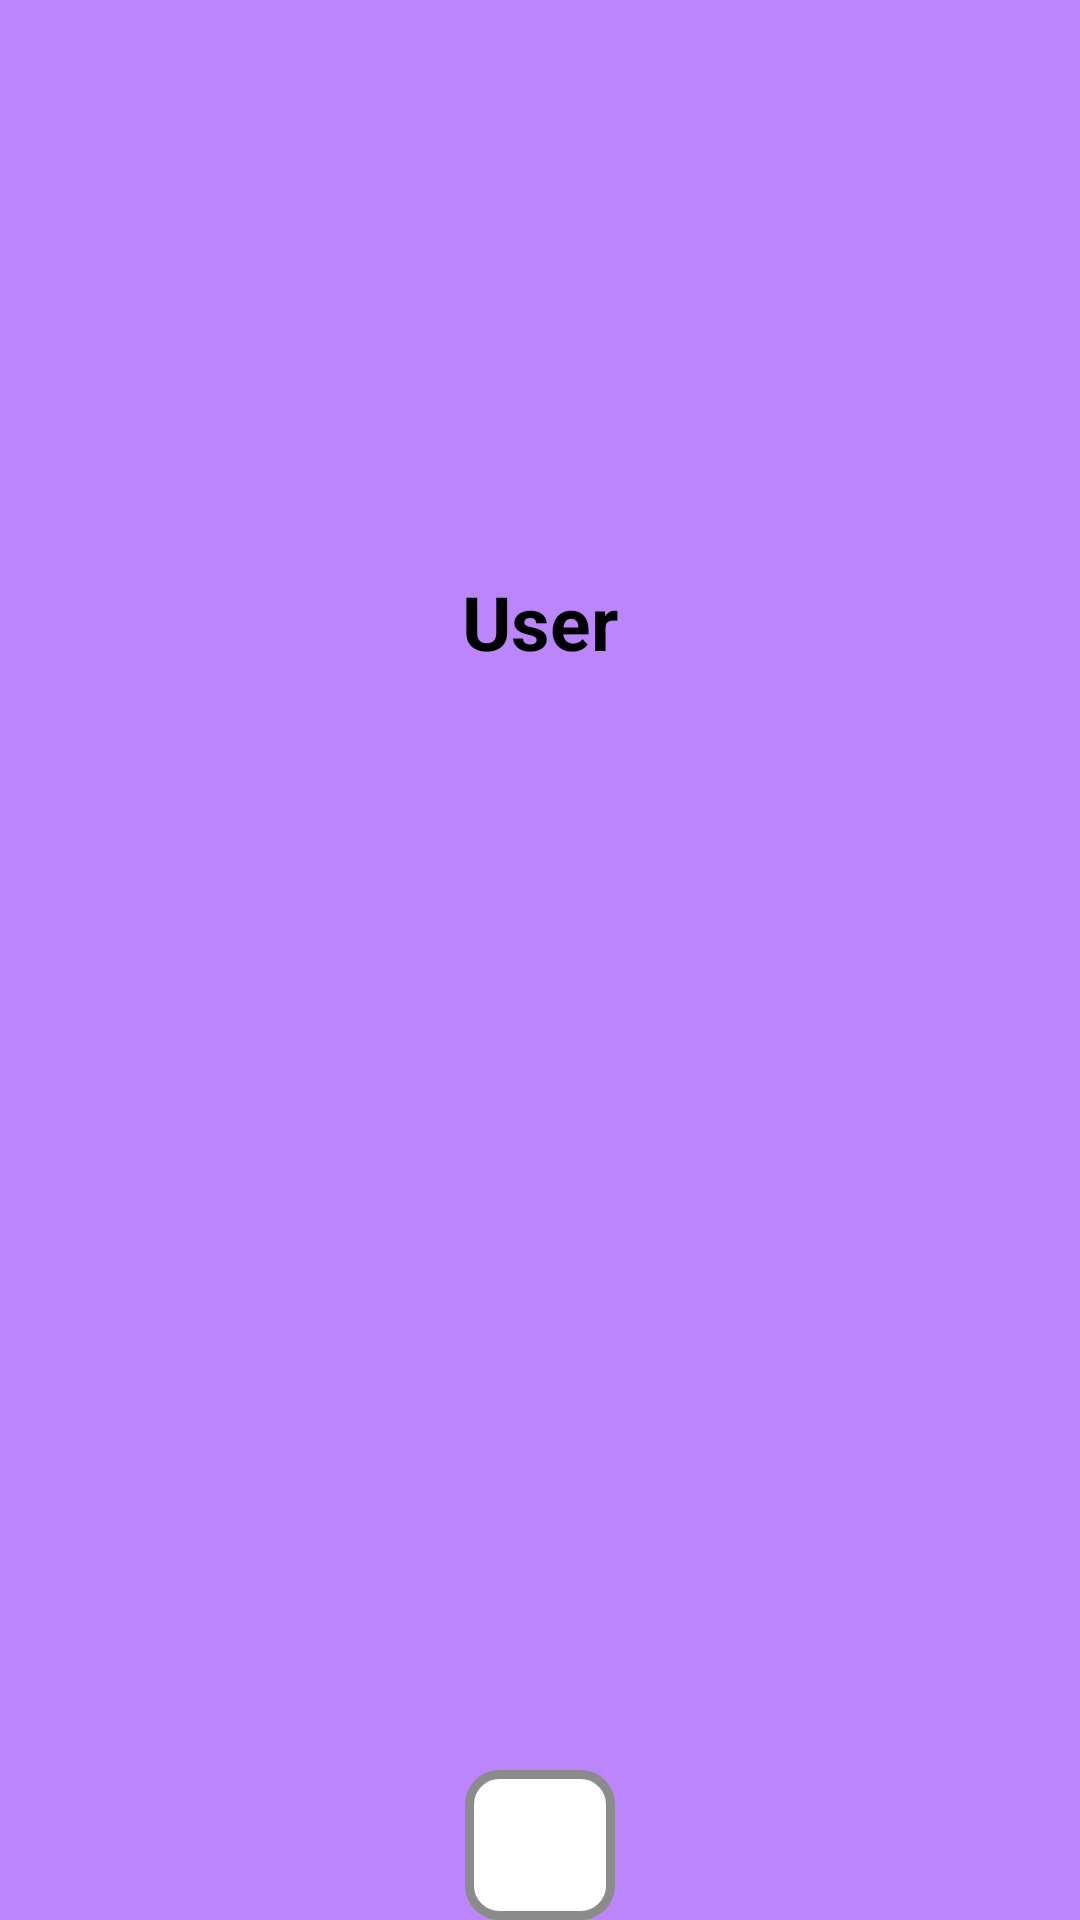

This screen was rendered from an Android layout file. Write that file and the resources it references.
<!-- AndroidManifest.xml: application theme Theme.Testapp -->
<!-- res/layout/activity_quiz_play_loading.xml -->
<?xml version="1.0" encoding="utf-8"?>
<RelativeLayout xmlns:android="http://schemas.android.com/apk/res/android"
    xmlns:app="http://schemas.android.com/apk/res-auto"
    xmlns:tools="http://schemas.android.com/tools"
    android:layout_width="match_parent"
    android:layout_height="match_parent"
    tools:context=".QuizPlayLoadingActivity">

    <RelativeLayout
        android:id="@+id/display_quiz_play"
        android:layout_width="match_parent"
        android:layout_height="match_parent"
        android:background="@color/purple_200"
        android:elevation="5dp"
        tools:ignore="UselessParent">

        <TextView
            android:id="@+id/quiz_play_title"
            android:layout_width="match_parent"
            android:layout_height="wrap_content"
            android:layout_centerHorizontal="true"
            android:layout_marginTop="150dp"
            android:text=""
            android:textAlignment="center"
            android:textColor="@color/black"
            android:textSize="30sp"
            android:textStyle="bold" />

        <TextView
            android:id="@+id/quiz_play_player_tag"
            android:layout_width="match_parent"
            android:layout_height="wrap_content"
            android:layout_below="@id/quiz_play_title"
            android:layout_centerHorizontal="true"
            android:layout_marginBottom="10dp"
            android:text="@string/loading_title"
            android:textAlignment="center"
            android:textColor="@color/black"
            android:textSize="25sp"
            android:textStyle="bold" />

        <TextView
            android:id="@+id/quiz_play_player_name"
            android:layout_width="50dp"
            android:layout_height="50dp"
            android:layout_alignParentBottom="true"
            android:layout_centerInParent="true"
            android:layout_marginStart="10dp"
            android:layout_marginEnd="10dp"
            android:background="@drawable/layout_bg_round_edge"
            android:maxLength="20"
            android:paddingTop="5dp"
            android:paddingBottom="5dp"
            android:text=""
            android:textAlignment="center"
            android:textColor="@color/black"
            android:textSize="50sp"
            android:textStyle="bold"
            app:autoSizeMaxTextSize="50sp"
            app:autoSizeMinTextSize="20sp"
            app:autoSizeTextType="uniform" />

        <ProgressBar
            android:id="@+id/quiz_play_progress"
            android:layout_width="wrap_content"
            android:layout_height="wrap_content"
            android:layout_alignParentBottom="true"
            android:layout_centerHorizontal="true"
            android:layout_marginBottom="60dp"
            android:visibility="gone" />

        <TextView
            android:id="@+id/quiz_play_ready_title"
            android:layout_width="match_parent"
            android:layout_height="wrap_content"
            android:layout_alignParentBottom="true"
            android:layout_centerHorizontal="true"
            android:layout_marginBottom="150dp"
            android:alpha="0"
            android:text="@string/Confirm_title"
            android:textAlignment="center"
            android:textColor="@color/black"
            android:textSize="50sp"
            android:textStyle="bold" />

        <TextView
            android:id="@+id/quiz_play_ready_cancel"
            android:layout_width="wrap_content"
            android:layout_height="wrap_content"
            android:layout_alignParentBottom="true"
            android:layout_marginStart="75dp"
            android:layout_marginBottom="50dp"
            android:alpha="0"
            android:background="@drawable/layout_bg_round_edge"
            android:paddingStart="15dp"
            android:paddingTop="5dp"
            android:paddingEnd="15dp"
            android:paddingBottom="5dp"
            android:text="@string/Confirm_no"
            android:textColor="@color/black"
            android:textSize="50sp"
            android:textStyle="bold"
            android:visibility="invisible" />

        <TextView
            android:id="@+id/quiz_play_ready_confirm"
            android:layout_width="wrap_content"
            android:layout_height="wrap_content"
            android:layout_alignParentEnd="true"
            android:layout_alignParentBottom="true"
            android:layout_marginEnd="75dp"
            android:layout_marginBottom="50dp"
            android:alpha="0"
            android:background="@drawable/layout_bg_round_edge"
            android:padding="5dp"
            android:text="@string/Confirm_yes"
            android:textColor="@color/black"
            android:textSize="50sp"
            android:textStyle="bold"
            android:visibility="invisible" />

    </RelativeLayout>

</RelativeLayout>
<!-- resources referenced by this layout -->
<resources>
  <color name="black">#FF000000</color>
  <color name="purple_200">#FFBB86FC</color>
  <!-- drawable layout_bg_round_edge (drawable) -->
  <?xml version="1.0" encoding="utf-8"?>
  <shape xmlns:android="http://schemas.android.com/apk/res/android">
      <solid android:color="@color/white"/>
      <stroke android:width="3dp" android:color="@color/gray"/>
      <corners android:radius="10dp"/>
      <padding android:left="0dp" android:top="0dp" android:right="0dp" android:bottom="0dp"/>
  </shape>
  <string name="Confirm_no">NO</string>
  <string name="Confirm_title">Ready ?</string>
  <string name="Confirm_yes">YES</string>
  <string name="loading_title">User</string>
  <style name="Theme.Testapp" parent="Theme.MaterialComponents.DayNight.NoActionBar">
          
          <item name="colorPrimary">@color/purple_500</item>
          <item name="colorPrimaryVariant">@color/purple_700</item>
          <item name="colorOnPrimary">@color/white</item>
          
          <item name="colorSecondary">@color/teal_200</item>
          <item name="colorSecondaryVariant">@color/teal_700</item>
          <item name="colorOnSecondary">@color/black</item>
          
          <item name="android:statusBarColor" tools:targetApi="l">?attr/colorPrimaryVariant</item>
          
      </style>
  <color name="white">#FFFFFFFF</color>
  <color name="gray">#8b8b8b</color>
  <color name="purple_500">#FF6200EE</color>
  <color name="purple_700">#FF3700B3</color>
  <color name="teal_200">#FF03DAC5</color>
  <color name="teal_700">#FF018786</color>
</resources>
